Run: headless pygame with SDL's dummy video driver; simulated clock (each Clock.tick advances the game by its frame time, no real sleeping); random seed 0; keys injected as events and as key.get_pressed() state; no mouse input.
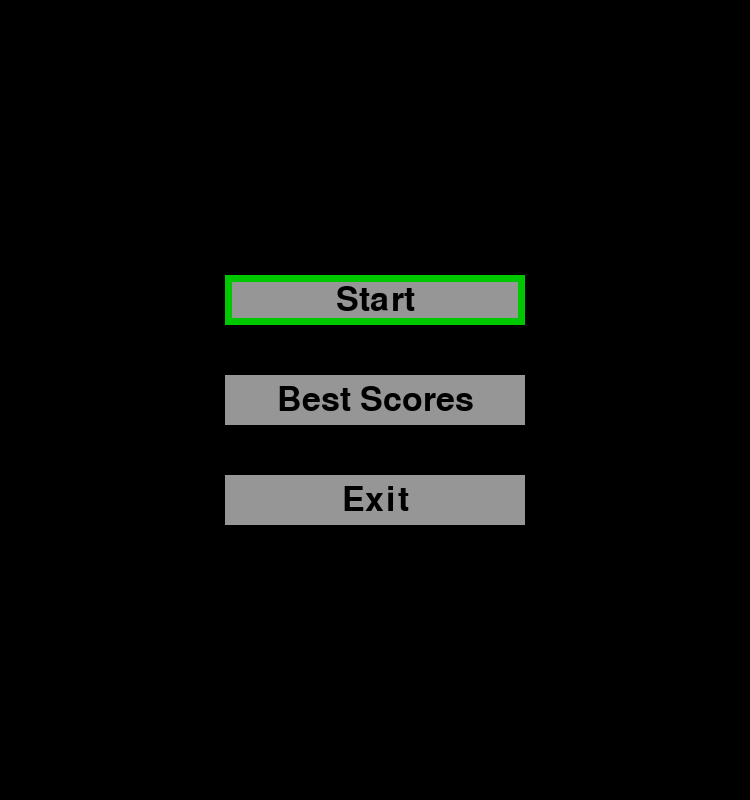
Frame 1 of 4 · flips 1–60 · no input
Frame 2 of 4 · flips 61–180 · tapped SPACE, RETURN · held RIGHT (→), D · screen unchanged from frame 1, image omitted
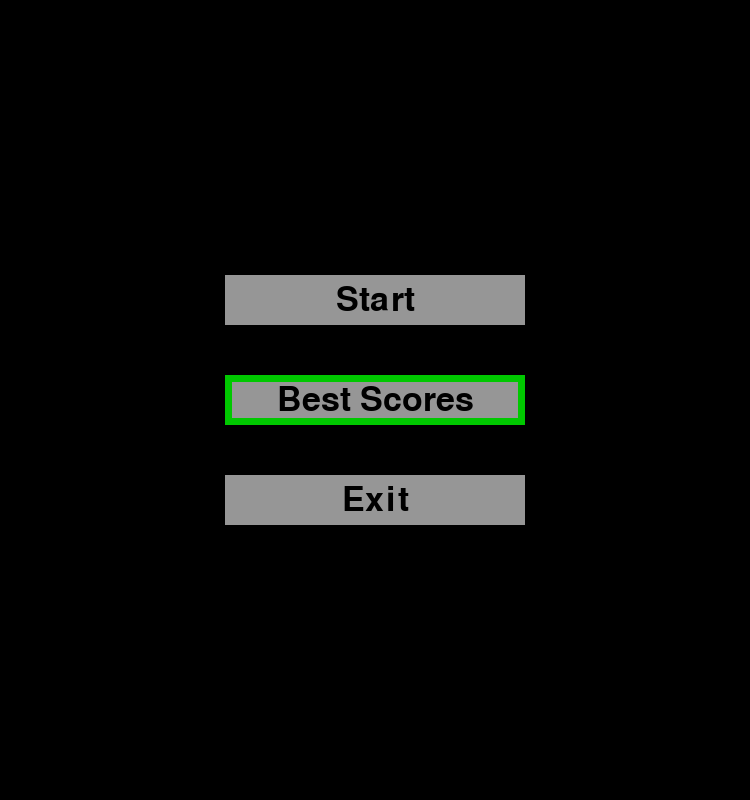
Frame 3 of 4 · flips 181–300 · held DOWN (↓), S
Frame 4 of 4 · flips 301–420 · held LEFT (←), A, UP (↑), W · screen same as frame 1, image omitted

The pygame program that drew these frames:

import pygame, os, sys, math, random

class Menu:
    def __init__(self,screen):
        self.select = 0
        self.screen = screen
        inMenu = True
        clock = pygame.time.Clock()

        while inMenu:
            clock.tick(10)
            screen.fill((0,0,0))
            #self.message_to_screen("Use arrows up and down, and enter to select ", y_delta = -200, color = (255, 255, 255))
            self.blockList = [Menu.Retangulo(screen,"Start",-100)
                    ,Menu.Retangulo(screen,"Best Scores",0)
                    ,Menu.Retangulo(screen,"Exit",100)]
            
            for event in pygame.event.get():
                if event.type == pygame.QUIT:
                    pygame.quit()
                    return
                
                if event.type == pygame.KEYDOWN:
                    if event.key == pygame.K_UP:
                        self.select -=1
                    elif event.key == pygame.K_DOWN:
                        self.select +=1
                    if event.key == pygame.K_KP_ENTER:
                        inMenu =False
                        if self.select == 0:
                            pass
                        if self.select == 1:
                            pass
                        if self.select == 2:
                            pygame.quit()
                            return
                if self.select > 2:
                    self.select = 0
                elif self.select < 0:
                    self.select = 2
            selected = self.blockList[self.select]
            pygame.draw.rect(screen, (0,200,0), (selected.x, selected.y, selected.width, selected.height),7)
            pygame.display.update()

    def message_to_screen(self, text, y_delta=0, color = (0,0,0)):
        textSurf, textRect = self.text_objects(text,color)
        textRect.center = self.screen.get_width()/2 , self.screen.get_height()/2+y_delta
        self.screen.blit (textSurf, textRect)

    def text_objects(self, text , color):
            font = pygame.font.SysFont('Comic Sans', 50)
            textSurface = font.render(text, True , (0,0,0))
            return textSurface, textSurface.get_rect()
    
    class Retangulo:
        def __init__ (self, screen, text, y_delta = 0):
            self.screen = screen
            self.width = 300
            self.height = 50
            self.x = self.screen.get_width()/2 - self.width/2
            self.y = self.screen.get_height()/2 - self.height/2 + y_delta
            self.rect = pygame.draw.rect(self.screen, (150,150,150),(self.x,self.y,self.width,self.height))
            self.message_to_screen(text, y_delta)
        def text_objects(self, text , color):
            font = pygame.font.SysFont('Comic Sans', 50)
            textSurface = font.render(text, True , (0,0,0))
            return textSurface, textSurface.get_rect() 
        
        
        def message_to_screen(self, text, y_delta=0, color = (0,0,0)):
            textSurf, textRect = self.text_objects(text,color)
            textRect.center = self.screen.get_width()/2 , self.screen.get_height()/2+y_delta
            self.screen.blit (textSurf, textRect)
pygame.init()
screen = pygame.display.set_mode((750,800))
pygame.display.set_caption("Menu")
menuu = Menu(screen)
pygame.time.delay(1000)
pygame.quit()
quit()
